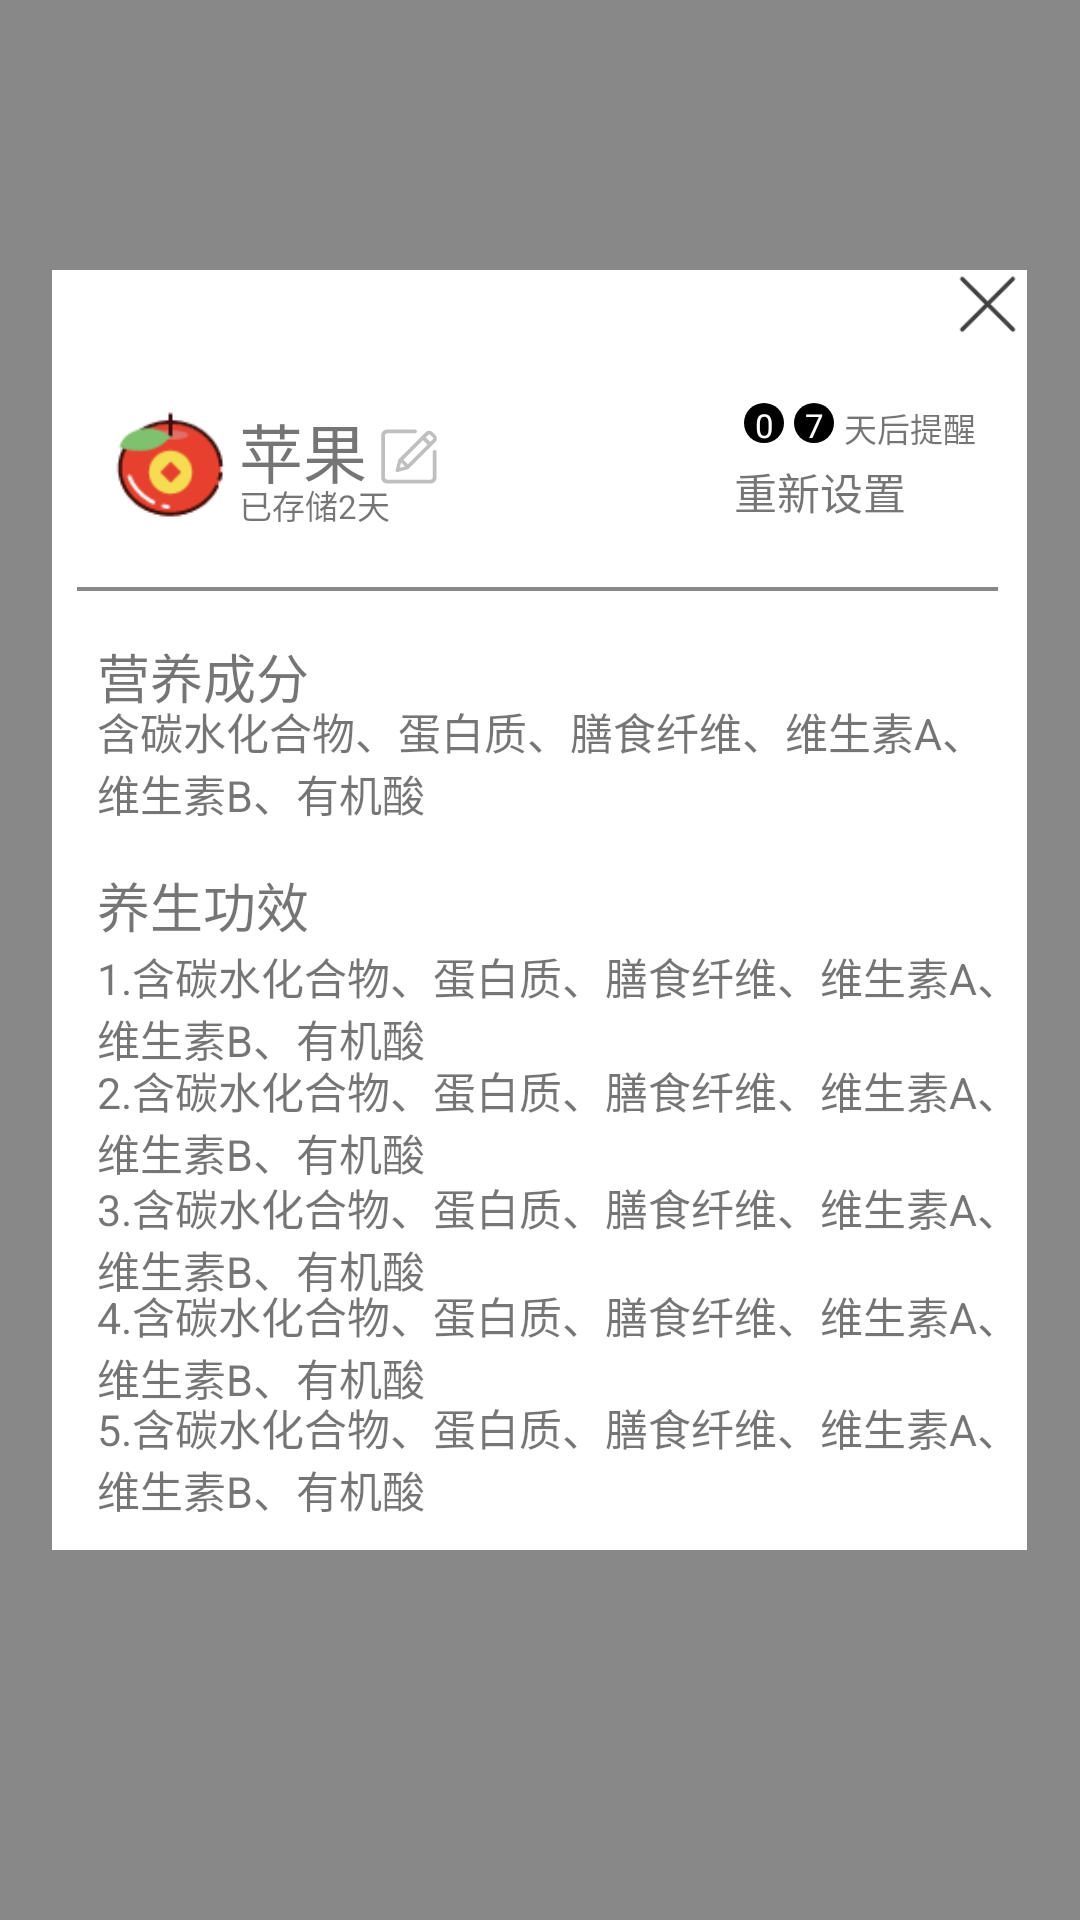

This screen was rendered from an Android layout file. Write that file and the resources it references.
<!-- AndroidManifest.xml: application theme AppTheme.NoActionBar -->
<!-- res/layout/material_detail.xml -->
<?xml version="1.0" encoding="utf-8"?>
<LinearLayout xmlns:android="http://schemas.android.com/apk/res/android"
   android:id="@+id/detal_linearlayout"
    android:orientation="vertical"
    android:layout_width="1080px"
    android:layout_height="1920px"
    android:background="@color/grey">

    <RelativeLayout
        android:layout_width="975px"
        android:layout_height="1280px"
        android:layout_gravity="center"
        android:layout_marginTop="270px"
        android:background="@color/white">

        <ImageView
            android:id="@+id/close"
            android:layout_width="70px"
            android:layout_height="70px"
            android:layout_marginLeft="900px"
            android:src="@drawable/close" />

        <ImageView
            android:id="@+id/detal_img"
            android:layout_width="123px"
            android:layout_height="123px"
            android:layout_marginLeft="57px"
            android:layout_marginTop="133px"
            android:src="@drawable/apple" />
        <LinearLayout
            android:layout_width="wrap_content"
            android:layout_height="wrap_content"
            android:layout_marginLeft="187px"
            android:layout_marginTop="133px">
                <TextView
                    android:id="@+id/detal_name"
                    android:layout_width="wrap_content"
                    android:layout_height="wrap_content"

                    android:text="苹果"
                    android:textSize="64px" />

                <TextView
                    android:id="@+id/detal_editname"
                    android:layout_width="64px"
                    android:layout_height="64px"
                    android:layout_marginLeft="10px"
                    android:layout_marginTop="15px"
                    android:background="@drawable/edit"
                    android:textSize="64px" />
        </LinearLayout>
        <TextView
            android:layout_width="wrap_content"
            android:layout_height="wrap_content"
            android:layout_marginLeft="187px"
            android:layout_marginTop="210px"
            android:text="已存储2天"
            android:textSize="33px" />

        <TextView
            android:id="@+id/detal_shi"
            android:layout_width="40px"
            android:layout_height="40px"
            android:layout_marginLeft="692px"
            android:layout_marginTop="133px"
            android:background="@drawable/riqi"
            android:gravity="center"
            android:text="0"
            android:textColor="@color/white"
            android:textSize="33px" />

        <TextView
            android:id="@+id/detal_ge"
            android:layout_width="40px"
            android:layout_height="40px"
            android:layout_marginLeft="742px"
            android:layout_marginTop="133px"
            android:background="@drawable/riqi"
            android:gravity="center"
            android:text="7"
            android:textColor="@color/white"
            android:textSize="33px" />

        <TextView
            android:layout_width="wrap_content"
            android:layout_height="wrap_content"
            android:layout_marginLeft="792px"
            android:layout_marginTop="133px"
            android:text="天后提醒"
            android:textSize="33px" />

        <TextView
            android:id="@+id/detal_freshday"
            android:layout_width="wrap_content"
            android:layout_height="wrap_content"
            android:layout_marginLeft="682px"
            android:layout_marginTop="190px"
            android:background="@drawable/bg_tag_normal"
            android:text="重新设置"
            android:textSize="43px" />

        <View
            android:layout_width="921px"
            android:layout_height="4px"
            android:layout_marginLeft="25px"
            android:layout_marginTop="317px"
            android:background="@color/grey" />

        <TextView
            android:layout_width="wrap_content"
            android:layout_height="wrap_content"
            android:layout_marginLeft="45px"
            android:layout_marginTop="367px"
            android:text="营养成分"
            android:textSize="53px" />

        <TextView
            android:layout_width="wrap_content"
            android:layout_height="wrap_content"
            android:layout_marginLeft="45px"
            android:layout_marginTop="430px"
            android:text="含碳水化合物、蛋白质、膳食纤维、维生素A、维生素B、有机酸"
            android:textSize="43px" />

        <TextView
            android:layout_width="wrap_content"
            android:layout_height="wrap_content"
            android:layout_marginLeft="45px"
            android:layout_marginTop="596px"
            android:text="养生功效"
            android:textSize="53px" />

        <TextView
            android:layout_width="wrap_content"
            android:layout_height="wrap_content"
            android:layout_marginLeft="45px"
            android:layout_marginTop="675px"
            android:text="1.含碳水化合物、蛋白质、膳食纤维、维生素A、维生素B、有机酸"
            android:textSize="43px" />

        <TextView
            android:layout_width="wrap_content"
            android:layout_height="wrap_content"
            android:layout_marginLeft="45px"
            android:layout_marginTop="789px"
            android:text="2.含碳水化合物、蛋白质、膳食纤维、维生素A、维生素B、有机酸"
            android:textSize="43px" />

        <TextView
            android:layout_width="wrap_content"
            android:layout_height="wrap_content"
            android:layout_marginLeft="45px"
            android:layout_marginTop="906px"
            android:text="3.含碳水化合物、蛋白质、膳食纤维、维生素A、维生素B、有机酸"
            android:textSize="43px" />

        <TextView
            android:layout_width="wrap_content"
            android:layout_height="wrap_content"
            android:layout_marginLeft="45px"
            android:layout_marginTop="1014px"
            android:text="4.含碳水化合物、蛋白质、膳食纤维、维生素A、维生素B、有机酸"
            android:textSize="43px" />

        <TextView
            android:layout_width="wrap_content"
            android:layout_height="wrap_content"
            android:layout_marginLeft="45px"
            android:layout_marginTop="1126px"
            android:text="5.含碳水化合物、蛋白质、膳食纤维、维生素A、维生素B、有机酸"
            android:textSize="43px" />
    </RelativeLayout>
</LinearLayout>
<!-- resources referenced by this layout -->
<resources>
  <color name="grey">#888888</color>
  <color name="white">#ffffff</color>
  <!-- drawable apple: png bitmap (drawable, 2922 bytes) -->
  <!-- drawable close: png bitmap (drawable, 976 bytes) -->
  <!-- drawable edit: png bitmap (drawable, 1004 bytes) -->
  <!-- drawable riqi (drawable) -->
  <?xml version="1.0" encoding="utf-8"?>
  <shape xmlns:android="http://schemas.android.com/apk/res/android"
      android:shape="oval"
      android:useLevel="false">
  
      <solid android:color="#000000"/>
      <size android:width="20px"
          android:height="20px" />
  </shape>
  <style name="AppTheme.NoActionBar">
          
          <item name="windowNoTitle">true</item>
          
          <item name="android:windowFullscreen">true</item>
      </style>
</resources>
